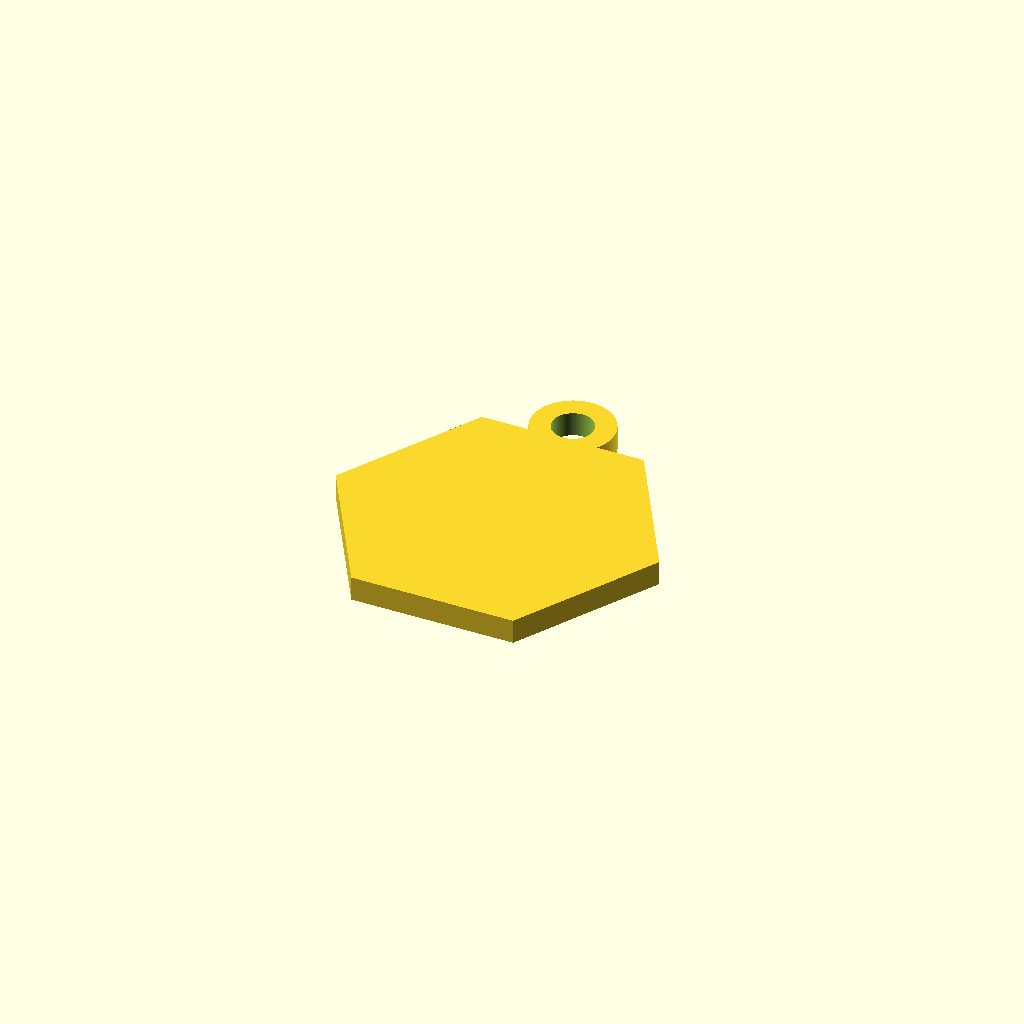
Cell 1 — every parameter at its default value.
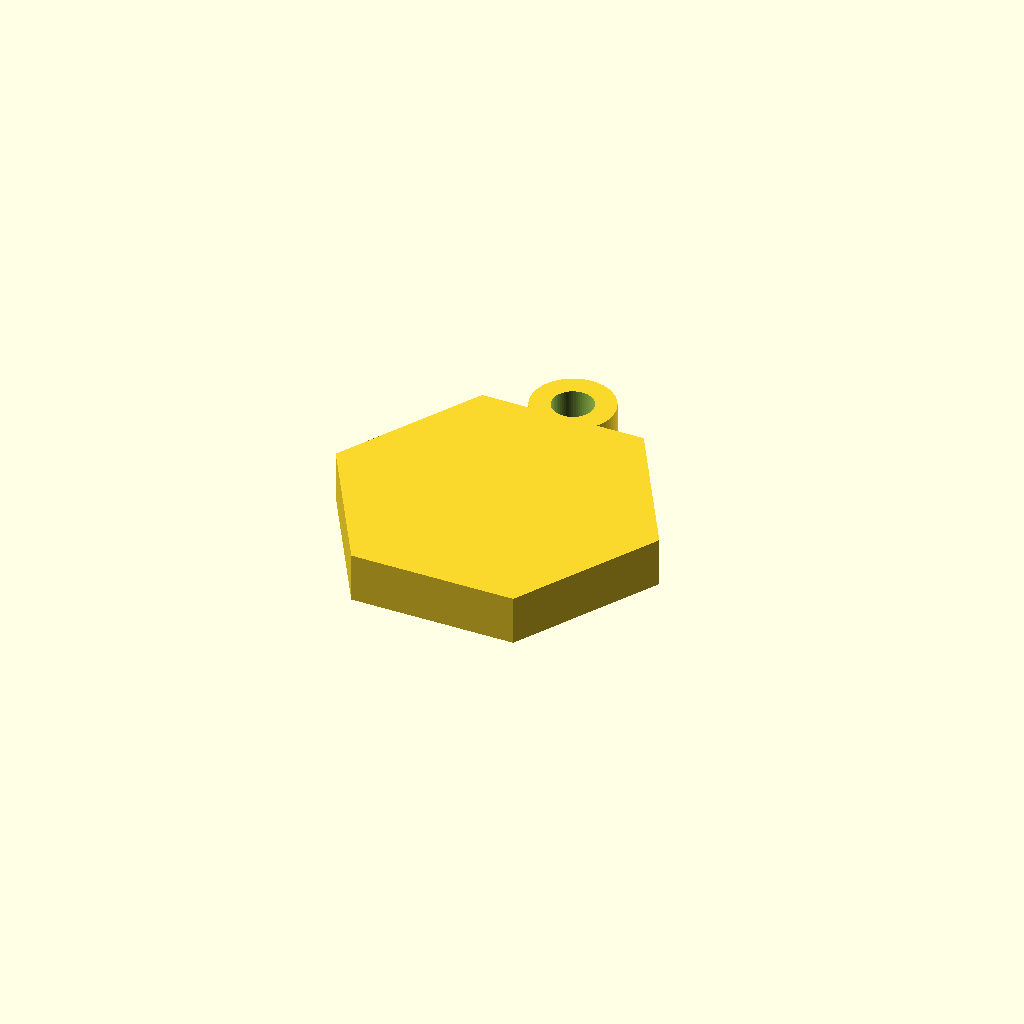
Cell 2: altura = 6 (everything else at default).
All cells are drawn from one camera (rotation 55°, 0°, 25°, orthographic, colour scheme Cornfield), so only the parameter changes between them.
Source of the model, templates/blank_hexagono.scad:
$fn = 60;
altura = 3;

union() {
    cylinder(h=altura, r=20, $fn=6); // Hexágono
    
    // Argola saliente
    translate([0, 20, 0]) 
    difference() {
        cylinder(h=altura, r=5);
        translate([0, 0, -1]) cylinder(h=altura+2, r=2.5);
    }
}
Parameter table extracted from the source (name, type, default, range or options):
altura: number, default 3
